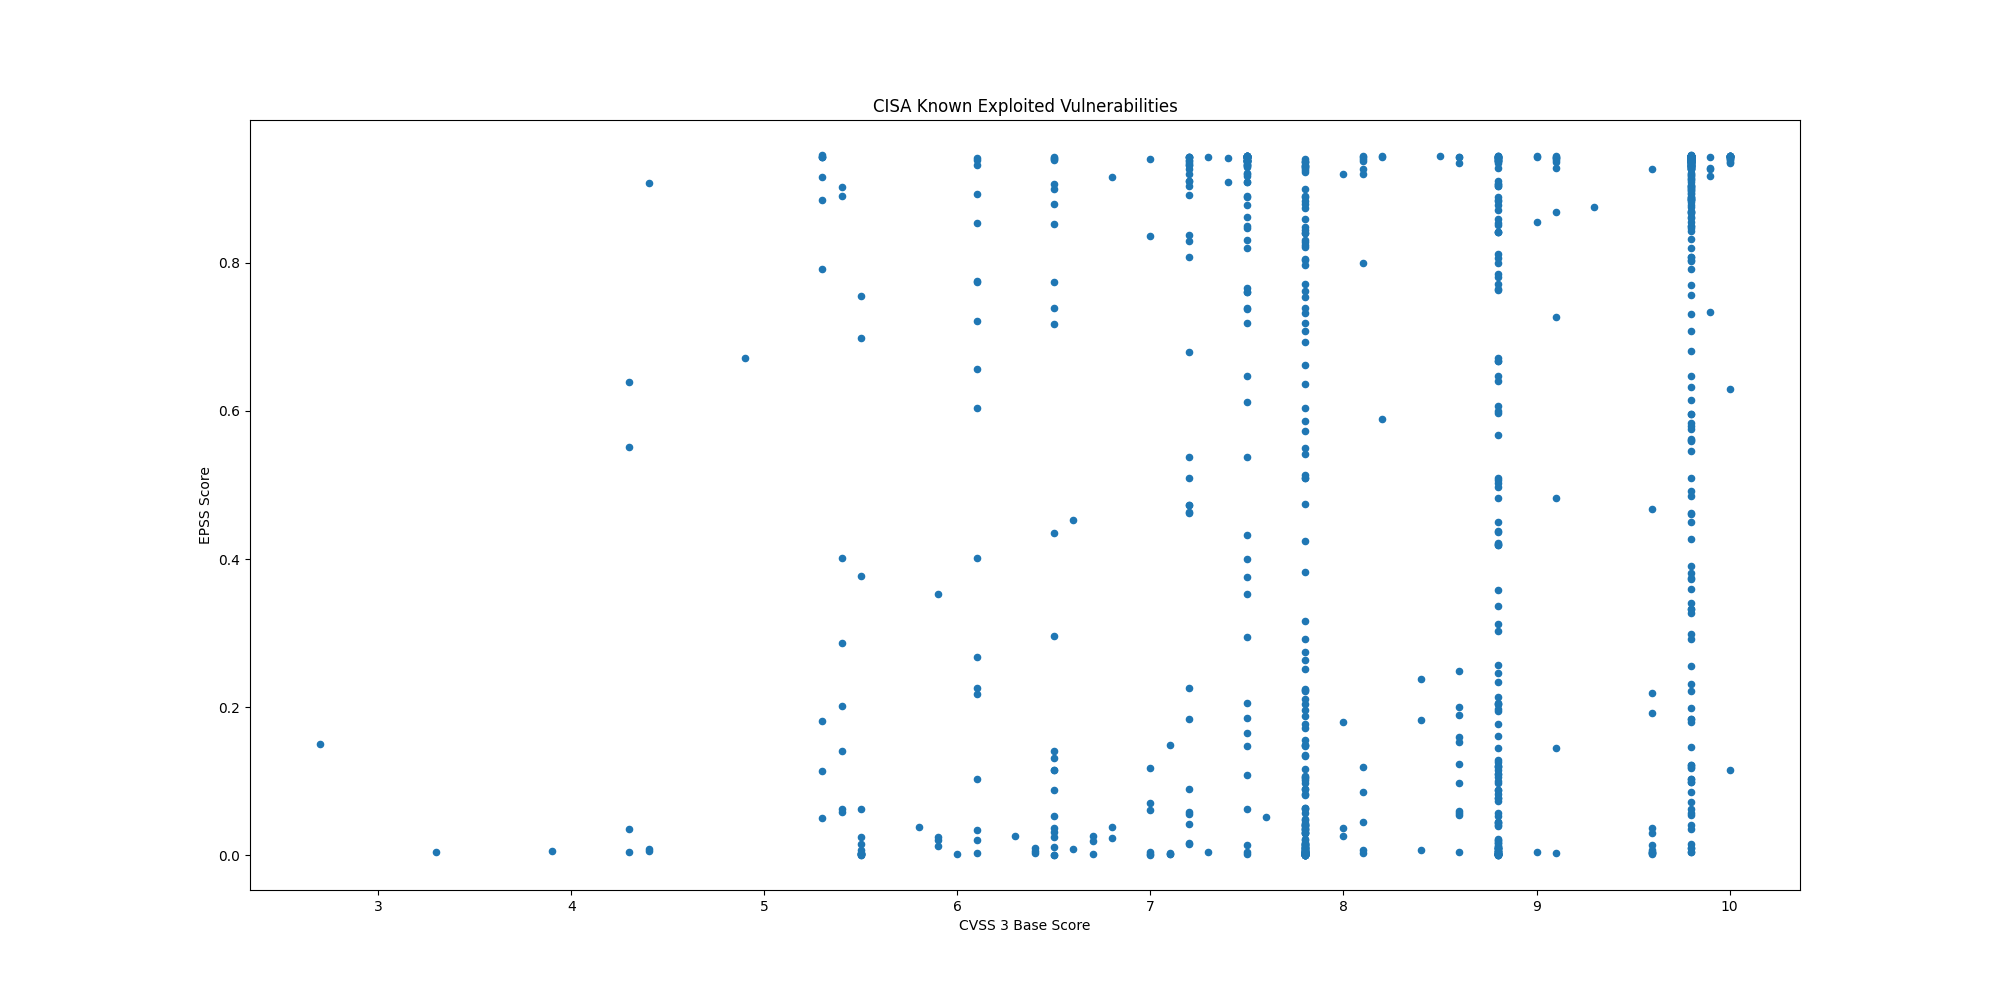

The data file committed next to this chart (first rows):
CVE, CVSS3, EPSS, EPSS Percentile, Description, Vendor, Product
CVE-2019-9621, 7.5, 0.9178, 0.9966, Synacor Zimbra Collaboration Suite (ZCS)…, Synacor, Zimbra Collaboration Suite (ZCS)
CVE-2019-5418, 7.5, 0.9434, 0.9994, Rails Ruby on Rails contains a path trav…, Rails, Ruby on Rails
CVE-2019-6693, 6.5, 0.739, 0.9875, Fortinet FortiOS contains a use of hard-…, Fortinet, FortiOS
CVE-2024-0769, 9.8, 0.7565, 0.9883, D-Link DIR-859 routers contain a path tr…, D-Link, DIR-859 Router
CVE-2024-54085, 9.8, 0.1033, 0.9283, AMI MegaRAC SPx contains an authenticati…, AMI, MegaRAC SPx
CVE-2023-0386, 7.8, 0.5099, 0.9773, Linux Kernel contains an improper owners…, Linux, Kernel
CVE-2023-33538, 8.8, 0.9063, 0.9959, TP-Link TL-WR940N V2/V4, TL-WR841N V8/V1…, TP-Link, Multiple Routers
CVE-2024-42009, 9.3, 0.8758, 0.9941, RoundCube Webmail contains a cross-site …, Roundcube, Webmail
CVE-2021-32030, 9.8, 0.9422, 0.9991, ASUS Lyra Mini and ASUS GT-AC2900 device…, ASUS, Routers
CVE-2024-56145, 9.8, 0.9403, 0.9989, Craft CMS contains a code injection vuln…, Craft CMS, Craft CMS
CVE-2023-39780, 8.8, 0.6675, 0.9844, ASUS RT-AX55 devices contain an OS comma…, ASUS, RT-AX55 Routers
CVE-2023-38950, 7.5, 0.8478, 0.9928, ZKTeco BioTime contains a path traversal…, ZKTeco, BioTime
CVE-2024-27443, 6.1, 0.2251, 0.9557, Zimbra Collaboration contains a cross-si…, Synacor, Zimbra Collaboration Suite (ZCS)
CVE-2024-11182, 6.1, 0.2679, 0.9612, MDaemon Email Server contains a cross-si…, MDaemon, Email Server
CVE-2024-12987, 9.8, 0.843, 0.9926, DrayTek Vigor2960, Vigor300B, and Vigor3…, DrayTek, Vigor Routers
CVE-2024-11120, 9.8, 0.5455, 0.9789, Multiple GeoVision devices contain an OS…, GeoVision, Multiple Devices
CVE-2024-6047, , 0.754, 0.9882, Multiple GeoVision devices contain an OS…, GeoVision, Multiple Devices
CVE-2024-58136, 9.8, 0.359, 0.9691, Yii Framework contains an improper prote…, Yiiframework, Yii
CVE-2024-38475, , 0.9355, 0.9983, Apache HTTP Server contains an improper …, Apache, HTTP Server
CVE-2023-44221, 7.2, 0.4736, 0.9755, SonicWall SMA100 appliances contain an O…, SonicWall, SMA100 Appliances
CVE-2021-20035, 6.5, 0.1401, 0.94, SonicWall SMA100 appliances contain an O…, SonicWall, SMA100 Appliances
CVE-2024-53150, 7.1, 0.00158, 0.3749, Linux Kernel contains an out-of-bounds r…, Linux, Kernel
CVE-2024-53197, , 0.002, 0.4259, Linux Kernel contains an out-of-bounds a…, Linux, Kernel
CVE-2024-20439, 9.8, 0.8888, 0.9948, Cisco Smart Licensing Utility contains a…, Cisco, Smart Licensing Utility
CVE-2019-9875, 8.8, 0.1189, 0.934, Sitecore CMS and Experience Platform (XP…, Sitecore, CMS and Experience Platform (XP)
CVE-2019-9874, 9.8, 0.1839, 0.9492, Sitecore CMS and Experience Platform (XP…, Sitecore, CMS and Experience Platform (XP)
CVE-2024-48248, 8.6, 0.9356, 0.9983, NAKIVO Backup and Replication contains a…, NAKIVO, Backup and Replication
CVE-2024-13161, 7.5, 0.9214, 0.9969, Ivanti Endpoint Manager (EPM) contains a…, Ivanti, Endpoint Manager (EPM)
CVE-2024-13160, 7.5, 0.9297, 0.9976, Ivanti Endpoint Manager (EPM) contains a…, Ivanti, Endpoint Manager (EPM)
CVE-2024-13159, 7.5, 0.9388, 0.9986, Ivanti Endpoint Manager (EPM) contains a…, Ivanti, Endpoint Manager (EPM)
CVE-2024-57968, 8.8, 0.1203, 0.9345, Advantive VeraCore contains an unrestric…, Advantive, VeraCore
CVE-2024-50302, 5.5, 0.00247, 0.4797, The Linux kernel contains a use of unini…, Linux, Kernel
CVE-2024-4885, 9.8, 0.9428, 0.9993, Progress WhatsUp Gold contains a path tr…, Progress, WhatsUp Gold
CVE-2018-8639, 7.8, 0.204, 0.9526, Microsoft Windows Win32k contains an imp…, Microsoft, Windows
CVE-2022-43769, 7.2, 0.9377, 0.9985, Hitachi Vantara Pentaho BA Server contai…, Hitachi Vantara, Pentaho Business Analytics (BA) Server
CVE-2022-43939, 9.8, 0.8751, 0.9941, Hitachi Vantara Pentaho BA Server contai…, Hitachi Vantara, Pentaho Business Analytics (BA) Server
CVE-2023-20118, 7.2, 0.04257, 0.8832, Multiple Cisco Small Business RV Series …, Cisco, Small Business RV Series Routers
CVE-2023-34192, 9.0, 0.855, 0.9932, Synacor Zimbra Collaboration Suite (ZCS)…, Synacor, Zimbra Collaboration Suite (ZCS)
CVE-2024-49035, 9.8, 0.04017, 0.8797, Microsoft Partner Center contains an imp…, Microsoft, Partner Center
CVE-2024-20953, 8.8, 0.7648, 0.9888, Oracle Agile Product Lifecycle Managemen…, Oracle, Agile Product Lifecycle Management (PLM)
CVE-2024-53704, 9.8, 0.9382, 0.9986, SonicWall SonicOS contains an improper a…, SonicWall, SonicOS
CVE-2024-57727, 7.5, 0.9392, 0.9987, SimpleHelp remote support software conta…, SimpleHelp, SimpleHelp
CVE-2024-41710, 7.2, 0.0891, 0.9215, Mitel 6800 Series, 6900 Series, and 6900…, Mitel, SIP Phones
CVE-2024-40891, 8.8, 0.4379, 0.9738, Multiple Zyxel DSL CPE devices contain a…, Zyxel, DSL CPE Devices
CVE-2024-40890, 8.8, 0.1968, 0.9515, Multiple Zyxel DSL CPE devices contain a…, Zyxel, DSL CPE Devices
CVE-2020-15069, 9.8, 0.6322, 0.9829, Sophos XG Firewall contains a buffer ove…, Sophos, XG Firewall
CVE-2020-29574, 9.8, 0.1224, 0.9352, CyberoamOS (CROS) contains a SQL injecti…, Sophos, CyberoamOS
CVE-2024-21413, , 0.9375, 0.9985, Microsoft Outlook contains an improper i…, Microsoft, Office Outlook
CVE-2022-23748, 7.8, 0.2219, 0.9553, Dante Discovery contains a process contr…, Audinate, Dante Discovery
CVE-2024-53104, 7.8, 0.0214, 0.8347, Linux kernel contains an out-of-bounds w…, Linux, Kernel
CVE-2018-19410, 9.8, 0.9278, 0.9975, Paessler PRTG Network Monitor contains a…, Paessler, PRTG Network Monitor
CVE-2018-9276, 7.2, 0.8086, 0.9909, Paessler PRTG Network Monitor contains a…, Paessler, PRTG Network Monitor
CVE-2024-29059, 7.5, 0.9367, 0.9984, Microsoft .NET Framework contains an inf…, Microsoft, .NET Framework
CVE-2024-45195, 7.5, 0.9413, 0.999, Apache OFBiz contains a forced browsing …, Apache, OFBiz
CVE-2020-11023, 6.1, 0.2176, 0.9546, JQuery contains a persistent cross-site …, JQuery, JQuery
CVE-2024-50603, 9.8, 0.9435, 0.9995, Aviatrix Controllers contain an OS comma…, Aviatrix, Controllers
CVE-2024-55591, 9.8, 0.9425, 0.9992, Fortinet FortiOS and FortiProxy contain …, Fortinet, FortiOS and FortiProxy
CVE-2023-48365, 9.9, 0.7336, 0.9872, Qlik Sense contains an HTTP tunneling vu…, Qlik, Sense
CVE-2024-12686, 7.2, 0.0577, 0.9007, BeyondTrust Privileged Remote Access (PR…, BeyondTrust, Privileged Remote Access (PRA) and Remot…
CVE-2020-2883, 9.8, 0.9373, 0.9984, Oracle WebLogic Server, a product within…, Oracle, WebLogic Server
... 929 more rows
